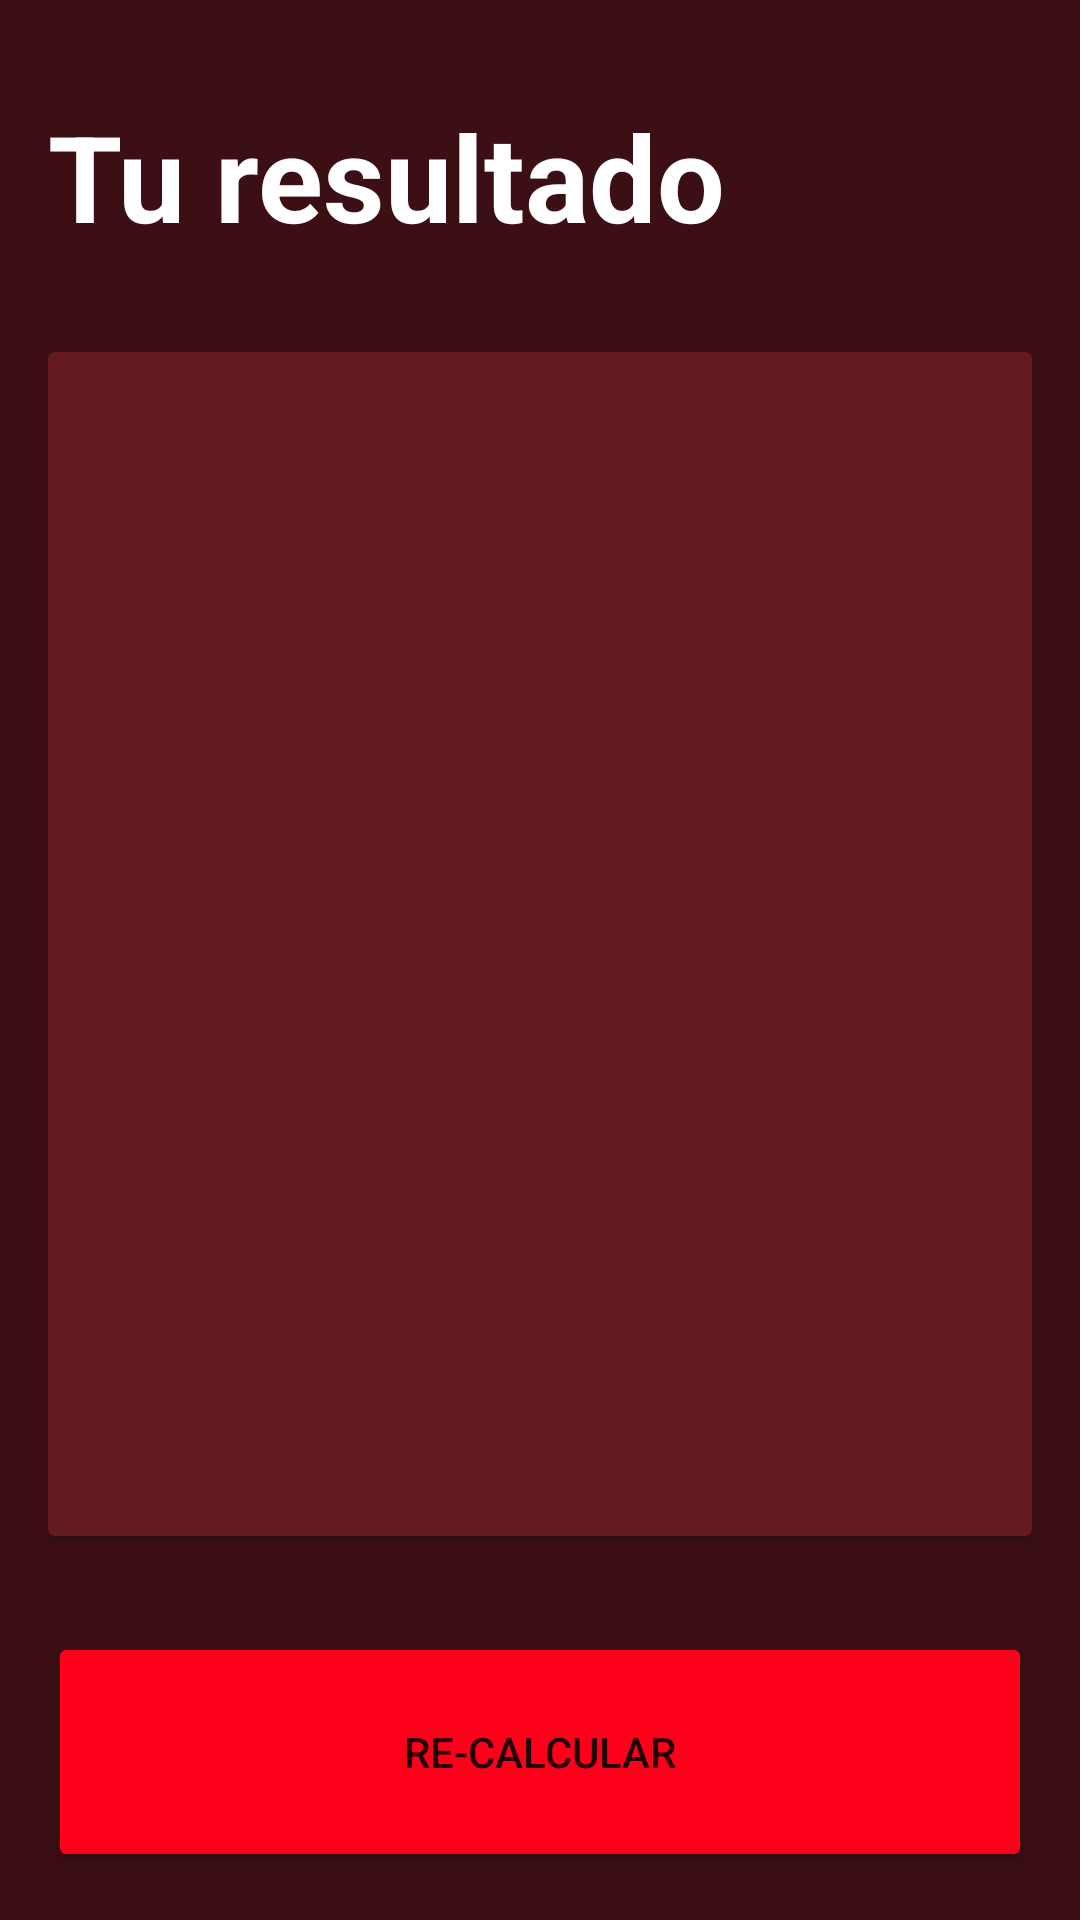

Reconstruct the res/layout file that produces this screen, plus the resources it refers to.
<!-- AndroidManifest.xml: application theme Theme.PrimeraApp -->
<!-- res/layout/activity_result_imcactivity.xml -->
<?xml version="1.0" encoding="utf-8"?>
<androidx.constraintlayout.widget.ConstraintLayout xmlns:android="http://schemas.android.com/apk/res/android"
    xmlns:app="http://schemas.android.com/apk/res-auto"
    xmlns:tools="http://schemas.android.com/tools"
    android:layout_width="match_parent"
    android:layout_height="match_parent"
    android:background="@color/rojo_cafeblack"
    android:padding="16dp"
    tools:context=".imccalculator.ResultIMCActivity">

    <TextView
        android:id="@+id/txtTitle"
        app:layout_constraintTop_toTopOf="parent
"       app:layout_constraintStart_toStartOf="parent"
        android:layout_width="wrap_content"
        android:layout_height="wrap_content"
        android:textSize="40sp"
        android:layout_marginTop="16dp"
        android:textStyle="bold"
        android:textColor="@color/white"
        android:text="@string/result"/>

    <androidx.cardview.widget.CardView
        android:layout_width="0dp"
        android:layout_height="0dp"
        app:layout_constraintStart_toStartOf="parent"
        app:layout_constraintEnd_toEndOf="parent"
        app:layout_constraintBottom_toTopOf="@id/btnRecalculate"
        android:layout_marginVertical="32dp"
        app:cardBackgroundColor="@color/rojo_cafe"
        app:layout_constraintTop_toBottomOf="@+id/txtTitle">
        <androidx.appcompat.widget.LinearLayoutCompat
            android:layout_width="match_parent"
            android:layout_height="match_parent"
            android:gravity="center"
            android:orientation="vertical">
            <TextView
                android:id="@+id/txtResult"
                android:layout_width="wrap_content"
                android:layout_height="wrap_content"
                android:textSize="26sp"
                android:textStyle="bold"
                android:textColor="@color/verde_success"
                tools:text="Normal"
            />
            <TextView
                android:id="@+id/txtIMC"
                android:layout_width="wrap_content"
                android:layout_height="wrap_content"
                android:textSize="70sp"
                android:textStyle="bold"
                android:textColor="@color/white"
                tools:text="Normal"
                android:layout_marginVertical="64dp"
            />
            <TextView
                android:id="@+id/txtDescription"
                android:layout_width="wrap_content"
                android:layout_height="wrap_content"
                android:textSize="26sp"
                android:textColor="@color/white"
                tools:text="Normal"
                android:layout_margin="16dp"
                />
        </androidx.appcompat.widget.LinearLayoutCompat>
    </androidx.cardview.widget.CardView>

    <Button
        android:id="@+id/btnRecalculate"
        android:layout_width="0dp"
        app:layout_constraintStart_toStartOf="parent"
        app:layout_constraintEnd_toEndOf="parent"
        app:layout_constraintBottom_toBottomOf="parent"
        android:text="@string/recalculate"
        android:backgroundTint="@color/rojo_cocacola"
        android:layout_height="80dp"
        />

</androidx.constraintlayout.widget.ConstraintLayout>
<!-- resources referenced by this layout -->
<resources>
  <color name="rojo_cafe">#631A21</color>
  <color name="rojo_cafeblack">#3B0F14</color>
  <color name="rojo_cocacola">#fe001a</color>
  <color name="verde_success">#0CFA0C</color>
  <color name="white">#FFFFFFFF</color>
  <string name="recalculate">Re-Calcular</string>
  <string name="result">Tu resultado</string>
  <style name="Theme.PrimeraApp" parent="Theme.MaterialComponents.DayNight.DarkActionBar">
          
          <item name="colorPrimary">@color/purple_500</item>
          <item name="colorPrimaryVariant">@color/purple_700</item>
          <item name="colorOnPrimary">@color/white</item>
          
          <item name="colorSecondary">@color/teal_200</item>
          <item name="colorSecondaryVariant">@color/teal_700</item>
          <item name="colorOnSecondary">@color/black</item>
          
          <item name="android:statusBarColor" tools:targetApi="l">?attr/colorPrimaryVariant</item>
          
      </style>
  <color name="purple_500">#FF6200EE</color>
  <color name="purple_700">#FF3700B3</color>
  <color name="teal_200">#FF03DAC5</color>
  <color name="teal_700">#FF018786</color>
  <color name="black">#FF000000</color>
</resources>
